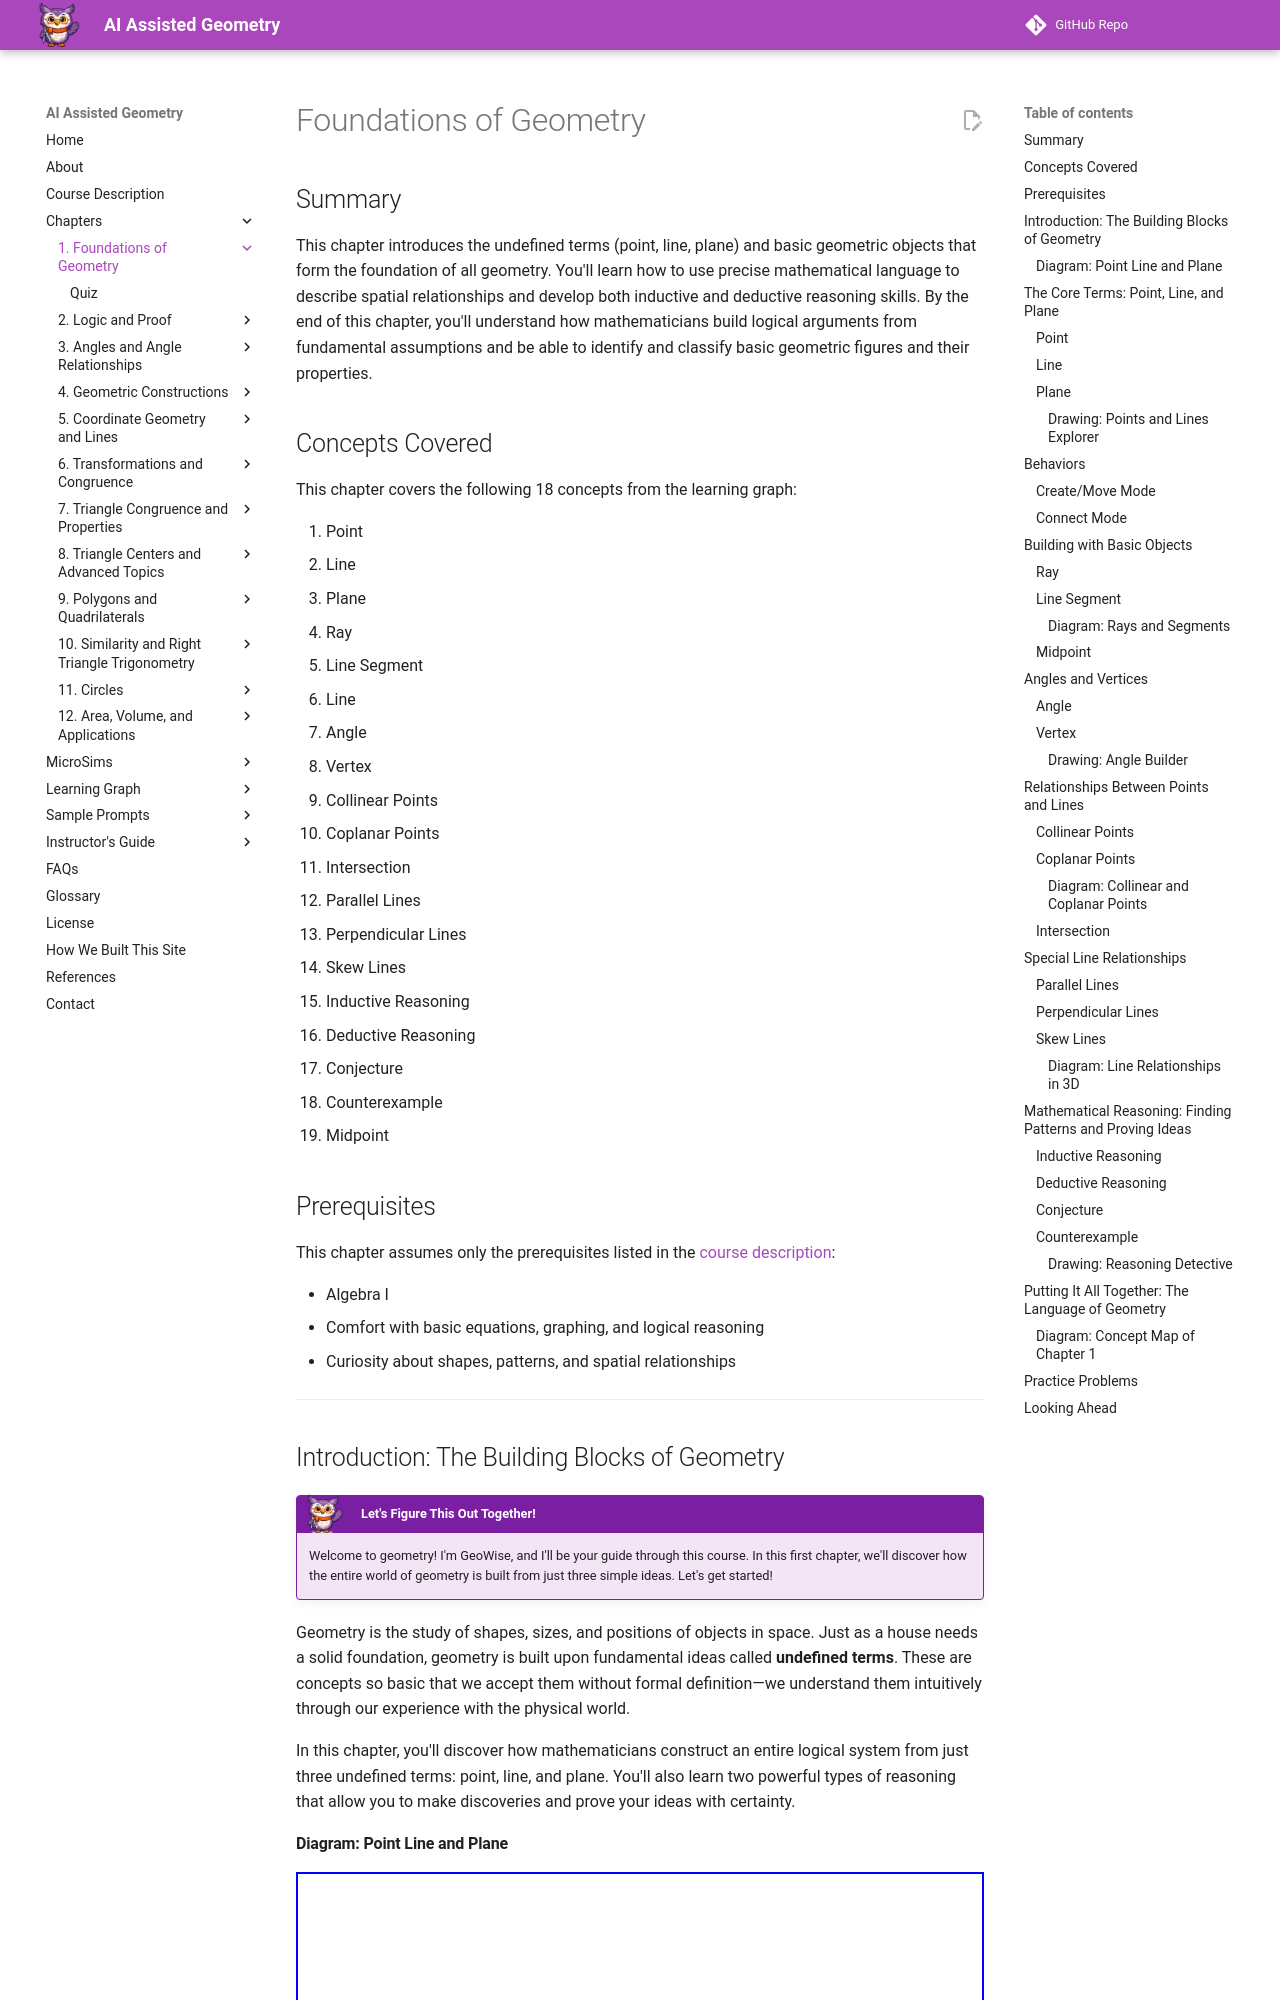

repository: dmccreary/geometry-course · page: chapters/01-foundations-of-geometry/index.html · generator: mkdocs

# Foundations of Geometry

## Summary

This chapter introduces the undefined terms (point, line, plane) and basic geometric objects that form the foundation of all geometry. You'll learn how to use precise mathematical language to describe spatial relationships and develop both inductive and deductive reasoning skills. By the end of this chapter, you'll understand how mathematicians build logical arguments from fundamental assumptions and be able to identify and classify basic geometric figures and their properties.

## Concepts Covered

This chapter covers the following 18 concepts from the learning graph:

1. Point
2. Line
3. Plane
4. Ray
5. Line Segment
6. Line
7. Angle
8. Vertex
9. Collinear Points
10. Coplanar Points
11. Intersection
12. Parallel Lines
13. Perpendicular Lines
14. Skew Lines
15. Inductive Reasoning
16. Deductive Reasoning
17. Conjecture
18. Counterexample
19. Midpoint

## Prerequisites

This chapter assumes only the prerequisites listed in the [course description](../../course-description.md):

- Algebra I
- Comfort with basic equations, graphing, and logical reasoning
- Curiosity about shapes, patterns, and spatial relationships

---

## Introduction: The Building Blocks of Geometry

!!! mascot-welcome "Let's Figure This Out Together!"

    Welcome to geometry! I'm GeoWise, and I'll be your guide through this
    course. In this first chapter, we'll discover how the entire world of
    geometry is built from just three simple ideas. Let's get started!

Geometry is the study of shapes, sizes, and positions of objects in space. Just as a house needs a solid foundation, geometry is built upon fundamental ideas called **undefined terms**. These are concepts so basic that we accept them without formal definition—we understand them intuitively through our experience with the physical world.

In this chapter, you'll discover how mathematicians construct an entire logical system from just three undefined terms: point, line, and plane. You'll also learn two powerful types of reasoning that allow you to make discoveries and prove your ideas with certainty.
